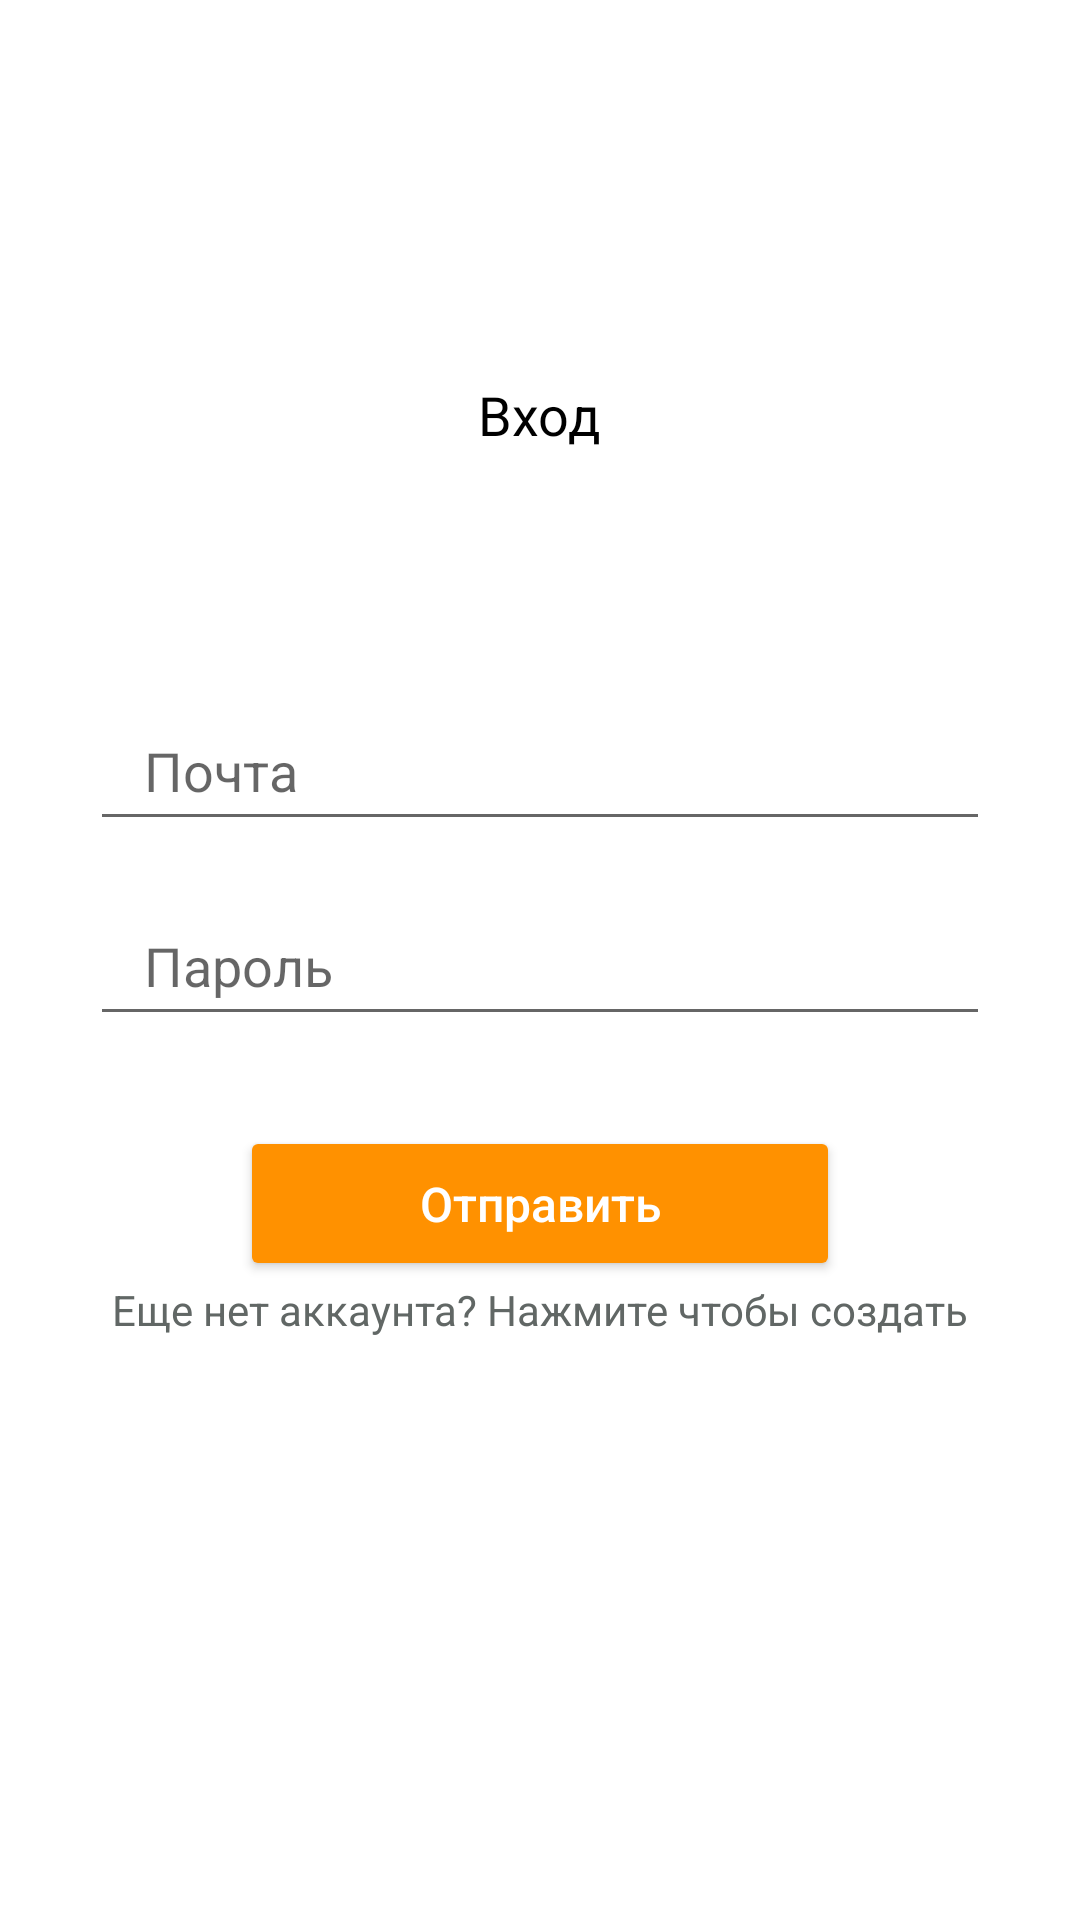

Write the Android layout XML for this screen, with the resource values it uses.
<!-- AndroidManifest.xml: application theme Theme.MultiGraphs -->
<!-- res/layout/fragment_sign_in.xml -->
<?xml version="1.0" encoding="utf-8"?>
<LinearLayout xmlns:android="http://schemas.android.com/apk/res/android"
    xmlns:tools="http://schemas.android.com/tools"
    android:layout_width="match_parent"
    android:layout_height="match_parent"
    android:paddingTop="80dp"
    android:background="@color/white"
    xmlns:app="http://schemas.android.com/apk/res-auto"
    android:orientation="vertical"
    tools:context=".ui.fragments.sign.in.SignInFragment">

    <TextView
        android:layout_width="wrap_content"
        android:layout_height="wrap_content"
        android:layout_gravity="center"
        android:layout_marginTop="46dp"
        android:text="Вход"
        android:textColor="@color/black"
        android:textSize="18sp" />

    <EditText
        android:id="@+id/edit_text_number"
        android:layout_width="match_parent"
        android:layout_height="50dp"
        android:layout_marginHorizontal="30dp"
        android:layout_marginTop="80dp"
        android:drawablePadding="13dp"
        android:hint="Почта"
        android:inputType="phone"
        android:maxLines="1"
        android:paddingStart="18dp"
        android:textColor="@color/black" />

    <EditText
        android:id="@+id/edit_text_code"
        android:layout_width="match_parent"
        android:layout_height="50dp"
        android:layout_marginHorizontal="30dp"
        android:layout_marginTop="15dp"
        android:drawablePadding="13dp"
        android:hint="Пароль"
        android:inputType="number"
        android:maxLines="1"
        android:paddingStart="18dp"
        android:textColor="@color/black" />

    <Button
        android:id="@+id/button_confirm"
        app:cornerRadius="30dp"
        android:layout_width="match_parent"
        android:layout_height="wrap_content"
        android:layout_marginHorizontal="80dp"
        android:layout_marginTop="30dp"
        android:paddingVertical="15dp"
        android:text="Отправить"
        android:backgroundTint="#FF9100"
        android:textAllCaps="false"
        android:textColor="@color/white"
        android:textSize="16sp" />

    <TextView
        android:id="@+id/create_account"
        android:layout_width="wrap_content"
        android:layout_height="wrap_content"
        android:text="Еще нет аккаунта? Нажмите чтобы создать"
        android:textColor="#616765"
        android:layout_gravity="center" />

</LinearLayout>
<!-- resources referenced by this layout -->
<resources>
  <style name="Theme.MultiGraphs" parent="Theme.MaterialComponents.DayNight.NoActionBar">
          
          <item name="colorPrimary">@color/purple_500</item>
          <item name="colorPrimaryVariant">@color/purple_700</item>
          <item name="colorOnPrimary">@color/white</item>
          
          <item name="colorSecondary">@color/teal_200</item>
          <item name="colorSecondaryVariant">@color/teal_700</item>
          <item name="colorOnSecondary">@color/black</item>
          
          <item name="android:statusBarColor">?attr/colorPrimaryVariant</item>
          
      </style>
  <!-- not gathered from this repository: default colours our renderer supplied (Android Studio template values) -->
  <color name="purple_500">#FF6200EE</color>
  <color name="purple_700">#FF3700B3</color>
  <color name="teal_200">#FF03DAC5</color>
  <color name="teal_700">#FF018786</color>
  <color name="black">#FF000000</color>
  <color name="white">#FFFFFFFF</color>
</resources>
